Run: headless pygame with SDL's dummy video driver; simulated clock (each Clock.tick advances the game by its frame time, no real sleeping); random seed 0; keys injected as events and as key.get_pressed() state; no mouse input.
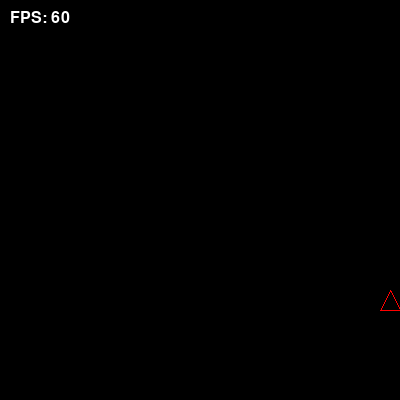
Frame 1 of 4 · flips 1–60 · no input
Frame 2 of 4 · flips 61–180 · tapped SPACE, RETURN · held RIGHT (→), D · screen unchanged from frame 1, image omitted
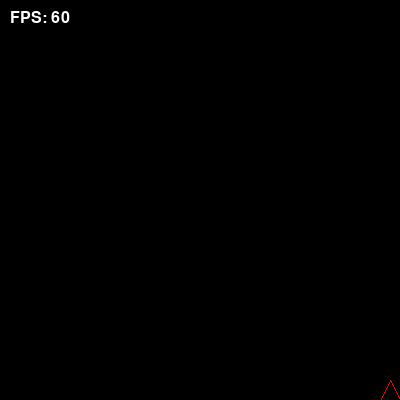
Frame 3 of 4 · flips 181–300 · held DOWN (↓), S
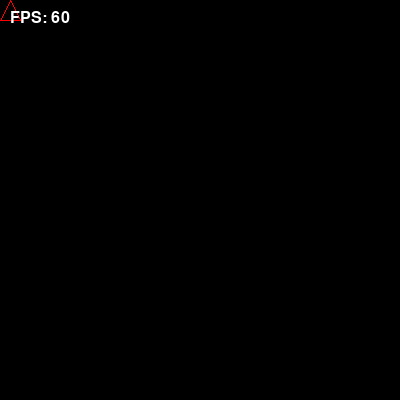
Frame 4 of 4 · flips 301–420 · held LEFT (←), A, UP (↑), W

The pygame program that drew these frames:

import pygame
import sys
pygame.init()
screen = pygame.display.set_mode((400, 400))
pygame.display.set_caption("My First Pygame")
WHITE = (0, 0, 0)
BLUE = (255, 0, 0)
clock = pygame.time.Clock()
font = pygame.font.Font(None, 24)
SIZE = 10
circle_x = 400
circle_y = 300
running = True
while running:
    for event in pygame.event.get():
        if event.type == pygame.QUIT:
            running = False
    keys = pygame.key.get_pressed()
    if keys[pygame.K_LEFT]:
        circle_x -= 10
    if keys[pygame.K_RIGHT]:
        circle_x += 10
    if keys[pygame.K_UP]:
        circle_y -= 10
    if keys[pygame.K_DOWN]:
        circle_y += 10
    circle_x = max(SIZE, min(circle_x, 400 - SIZE))
    circle_y = max(SIZE, min(circle_y, 400 - SIZE))
    screen.fill(WHITE)

    # AI로 작성된 주석입니다. 삼각형의 세 꼭짓점 좌표 계산 (중심 기준 위쪽/좌하/우하)
    triangle_points = [
        (circle_x, circle_y - SIZE),
        (circle_x - SIZE, circle_y + SIZE),
        (circle_x + SIZE, circle_y + SIZE)
    ]
    # AI로 작성된 주석입니다. pygame.draw.polygon 으로 삼각형 그리기, 마지막 숫자(1) = 테두리 두께
    pygame.draw.polygon(screen, BLUE, triangle_points, 1)

    fps = int(clock.get_fps())
    fps_text = font.render(f"FPS: {fps}", True, (255, 255, 255))
    screen.blit(fps_text, (10, 10))
    pygame.display.flip()
    clock.tick(60)
pygame.quit()
sys.exit()
